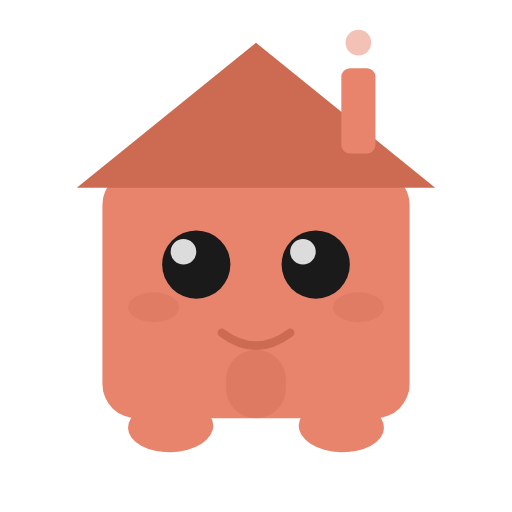
t = 0.00 s
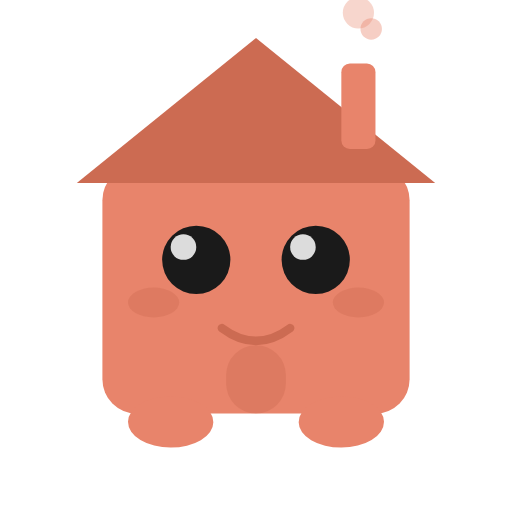
t = 0.82 s
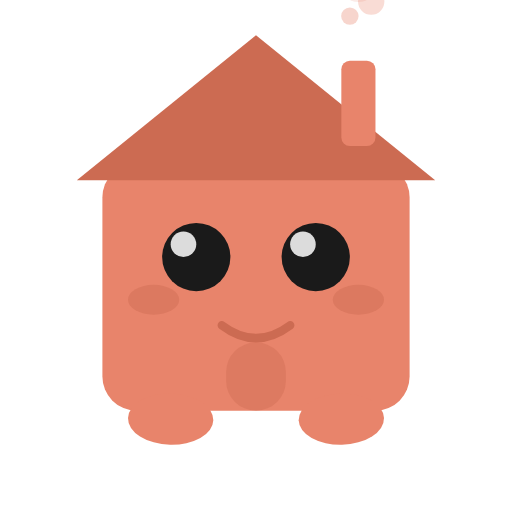
t = 1.68 s
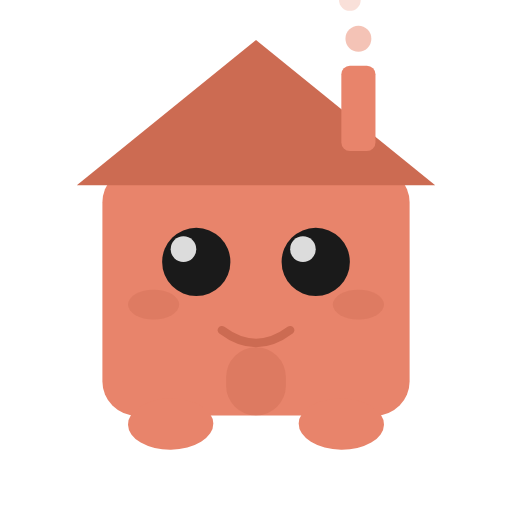
t = 2.54 s
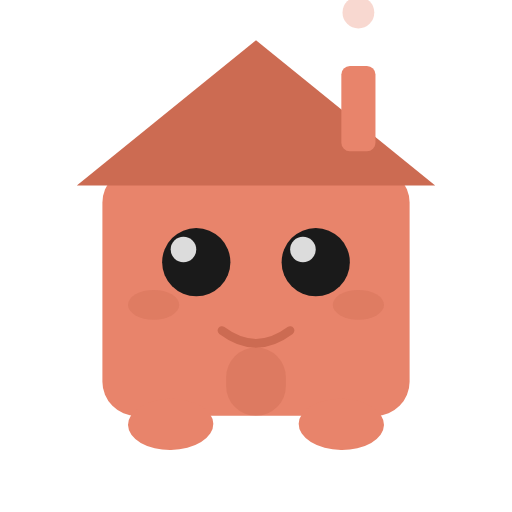
t = 3.41 s
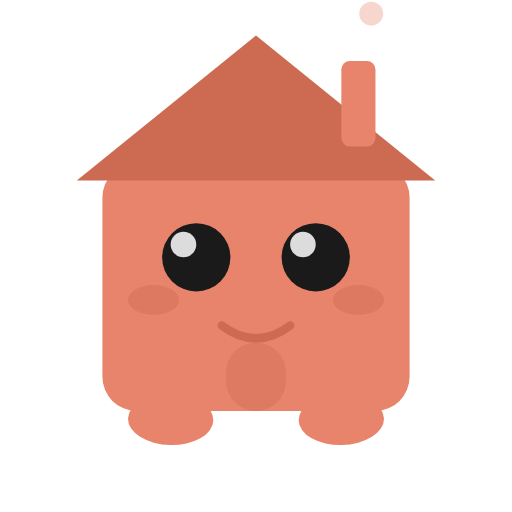
t = 4.27 s

The animated SVG that drew these frames (rendered in a browser with its animation timeline set to each time). Animation: 16 SMIL elements (animate=13,animateTransform=3); one cycle of 5.10 s, repeats indefinitely.

<svg xmlns="http://www.w3.org/2000/svg" viewBox="0 0 120 120" width="512" height="512">
  <!-- Rennie Animated — Coral (5C) — Fixed blink: lids close from top -->

  <g>
    <animateTransform attributeName="transform" type="translate" values="0,0; 0,-2; 0,0" dur="3s" repeatCount="indefinite"/>

    <!-- Body -->
    <rect x="24" y="40" width="72" height="58" rx="8" fill="#E8846B"/>

    <!-- Roof -->
    <polygon points="60,10 18,44 102,44" fill="#CC6B52"/>

    <!-- Chimney -->
    <rect x="80" y="16" width="8" height="20" rx="2" fill="#E8846B"/>

    <!-- Smoke puffs -->
    <circle cx="84" cy="10" r="3.5" fill="#E8846B" opacity="0">
      <animate attributeName="cy" values="10;-8" dur="2.5s" repeatCount="indefinite"/>
      <animate attributeName="opacity" values="0.5;0" dur="2.5s" repeatCount="indefinite"/>
      <animate attributeName="r" values="3;5" dur="2.5s" repeatCount="indefinite"/>
    </circle>
    <circle cx="87" cy="8" r="2.5" fill="#E8846B" opacity="0">
      <animate attributeName="cy" values="8;-12" dur="3s" begin="0.8s" repeatCount="indefinite"/>
      <animate attributeName="opacity" values="0.4;0" dur="3s" begin="0.8s" repeatCount="indefinite"/>
      <animate attributeName="r" values="2.5;4.5" dur="3s" begin="0.8s" repeatCount="indefinite"/>
    </circle>
    <circle cx="82" cy="6" r="2" fill="#E8846B" opacity="0">
      <animate attributeName="cy" values="6;-14" dur="3.5s" begin="1.6s" repeatCount="indefinite"/>
      <animate attributeName="opacity" values="0.35;0" dur="3.5s" begin="1.6s" repeatCount="indefinite"/>
      <animate attributeName="r" values="2;4" dur="3.5s" begin="1.6s" repeatCount="indefinite"/>
    </circle>

    <!-- Left eye -->
    <circle cx="46" cy="62" r="8" fill="#1A1A1A"/>
    <circle cx="43" cy="59" r="3" fill="#FFFFFF" opacity="0.85"/>
    <!-- Blink: lid drops from top of eye downward -->
    <clipPath id="leftEyeClip">
      <circle cx="46" cy="62" r="8.5"/>
    </clipPath>
    <rect x="37" y="46" width="18" height="0" fill="#E8846B" clip-path="url(#leftEyeClip)">
      <animate attributeName="height" values="0;0;0;0;0;0;0;0;20;0;0;0;0;0;0;0;0;0;0;0;0;0;0;0;0;0;0;0;0;0" dur="5s" repeatCount="indefinite"/>
    </rect>

    <!-- Right eye -->
    <circle cx="74" cy="62" r="8" fill="#1A1A1A"/>
    <circle cx="71" cy="59" r="3" fill="#FFFFFF" opacity="0.85"/>
    <clipPath id="rightEyeClip">
      <circle cx="74" cy="62" r="8.5"/>
    </clipPath>
    <rect x="65" y="46" width="18" height="0" fill="#E8846B" clip-path="url(#rightEyeClip)">
      <animate attributeName="height" values="0;0;0;0;0;0;0;0;20;0;0;0;0;0;0;0;0;0;0;0;0;0;0;0;0;0;0;0;0;0" dur="5s" repeatCount="indefinite"/>
    </rect>

    <!-- Rosy cheeks -->
    <ellipse cx="36" cy="72" rx="6" ry="3.5" fill="#CC6B52" opacity="0.3">
      <animate attributeName="opacity" values="0.3;0.45;0.3" dur="3s" repeatCount="indefinite"/>
    </ellipse>
    <ellipse cx="84" cy="72" rx="6" ry="3.5" fill="#CC6B52" opacity="0.3">
      <animate attributeName="opacity" values="0.3;0.45;0.3" dur="3s" repeatCount="indefinite"/>
    </ellipse>

    <!-- Smile -->
    <path d="M52 78 Q60 84 68 78" fill="none" stroke="#CC6B52" stroke-width="2" stroke-linecap="round"/>

    <!-- Door -->
    <rect x="53" y="82" width="14" height="16" rx="7" fill="#CC6B52" opacity="0.4"/>

    <!-- Feet -->
    <ellipse cx="40" cy="100" rx="10" ry="6" fill="#E8846B">
      <animateTransform attributeName="transform" type="rotate" values="-2,40,100; 2,40,100; -2,40,100" dur="3s" repeatCount="indefinite"/>
    </ellipse>
    <ellipse cx="80" cy="100" rx="10" ry="6" fill="#E8846B">
      <animateTransform attributeName="transform" type="rotate" values="2,80,100; -2,80,100; 2,80,100" dur="3s" repeatCount="indefinite"/>
    </ellipse>
  </g>
</svg>
